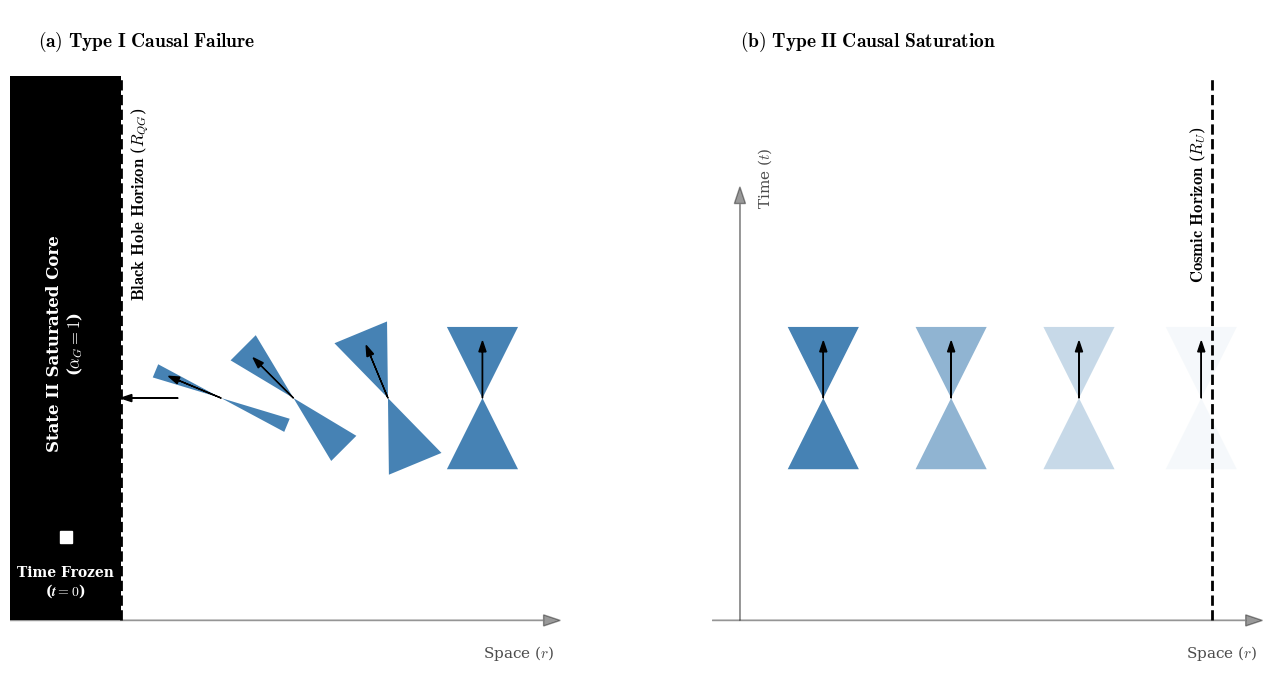

Write the Python code that produced this figure.
import matplotlib.pyplot as plt # Selected for publication-grade 2D schematic layout and native LaTeX rendering
import matplotlib.patches as patches # Selected for precise structural primitives (Polygons, Rectangles)
import numpy as np # Selected for efficient spatial array generation and affine transformations
from matplotlib.patches import Polygon
import os # Selected for robust directory management and path-specific file saving

def draw_light_cone(ax, center_x, center_y, scale=1.0, width_scale=1.0, angle_deg=0, 
                    facecolor='blue', alpha=1.0, arrow_color='black', arrow_alpha=1.0):
    """
    Draws a relativistic light cone (hourglass shape) rotated by angle_deg.
    width_scale: 1.0 = Speed c (45 deg), <1.0 = Speed < c (Narrow), 0 = Speed 0 (Line)
    """
    w = 0.4 * scale * width_scale
    h = 0.8 * scale
    
    # Rotation Matrix
    theta = np.radians(angle_deg)
    c, s = np.cos(theta), np.sin(theta)
    R = np.array(((c, -s), (s, c)))
    
    # Top Triangle
    verts_top = np.array([[-w, h], [w, h], [0, 0]])
    verts_top_trans = np.dot(verts_top, R.T)
    verts_top_trans[:, 0] += center_x
    verts_top_trans[:, 1] += center_y
    poly_top = Polygon(verts_top_trans, closed=True, facecolor=facecolor, edgecolor='none', alpha=alpha, zorder=3)
    ax.add_patch(poly_top)
    
    # Bottom Triangle
    verts_bot = np.array([[-w, -h], [w, -h], [0, 0]])
    verts_bot_trans = np.dot(verts_bot, R.T)
    verts_bot_trans[:, 0] += center_x
    verts_bot_trans[:, 1] += center_y
    poly_bot = Polygon(verts_bot_trans, closed=True, facecolor=facecolor, edgecolor='none', alpha=alpha, zorder=3)
    ax.add_patch(poly_bot)
    
    # Add a "Future" vector arrow 
    # Perfectly aligned with the exact center axis of the rotated cone
    arrow_len = h * 0.8
    arrow_end = np.dot(np.array([0, arrow_len]), R.T)
    ax.arrow(center_x, center_y, arrow_end[0], arrow_end[1], 
             head_width=0.08*scale, head_length=0.12*scale, fc=arrow_color, ec=arrow_color, 
             alpha=arrow_alpha, length_includes_head=True, zorder=5)

def create_causal_hierarchy_visual():
    # Enforce strict serif typography (Computer Modern) for PRL-style aesthetics
    plt.rcParams.update({
        'savefig.pad_inches': 0.1,
        'font.family': 'serif',
        'font.serif': ['Computer Modern Roman', 'DejaVu Serif'],
        'mathtext.fontset': 'cm', 
        'font.size': 11
    })

    # --- Main Plotting ---
    fig, (ax1, ax2) = plt.subplots(1, 2, figsize=(15, 7), dpi=150)
    fig.patch.set_facecolor('white')

    # Base setup for both axes
    for ax in (ax1, ax2):
        ax.set_facecolor('white')
        ax.set_xlim(0, 10)
        ax.set_ylim(0, 12) 
        ax.set_xticks([])
        ax.set_yticks([])
        # Enforce 1:1 aspect ratio to guarantee perfectly symmetrical rotations visually
        ax.set_aspect('equal', adjustable='box')
        
        # Spatial baseline (Replaced simple line with directed coordinate vector)
        ax.arrow(0, 1.0, 9.6, 0, head_width=0.2, head_length=0.3, fc='black', ec='black', alpha=0.4, zorder=0)
        ax.text(9.8, 0.6, r'Space ($r$)', color='black', fontsize=11, ha='right', va='top', alpha=0.7)
        
        for spine in ax.spines.values():
            spine.set_visible(False)

    # =========================================================================
    # LEFT PANEL: (a) Type I Causal Failure
    # =========================================================================
    ax1.text(0.5, 11.2, r"$\mathbf{(a)\ Type\ I\ Causal\ Failure}$", color='black', fontsize=14, ha='left', va='bottom', zorder=10)

    # 1. The State II Saturated Core (Pure Black)
    # Cropped vertically starting strictly at y=1.0 to remain flush with the spatial baseline
    rect = patches.Rectangle((0, 1.0), 2.0, 9.8, facecolor='black', alpha=1.0, zorder=1)
    ax1.add_patch(rect)

    # Core Labels
    core_text = r"State II Saturated Core" + "\n" + r"($\boldsymbol{\alpha_G = 1}$)"
    ax1.text(1, 6.0, core_text, color='white', rotation=90, ha='center', va='center', fontweight='bold', fontsize=12, zorder=10)
    
    ax1.plot(1, 2.5, marker='s', markersize=8, color='white', zorder=10)
    time_text = r"Time Frozen" + "\n" + r"($\boldsymbol{t = 0}$)"
    ax1.text(1, 2.0, time_text, color='white', ha='center', va='top', fontsize=10, fontweight='bold', zorder=10)

    # 2. Event Horizon Line (R_QG)
    # Cropped strictly at y=1.0 to remain flush with the spatial baseline
    ax1.plot([2.0, 2.0], [1.0, 10.8], color='black', linestyle='--', linewidth=2, zorder=5)
    
    # Increased gap to 2.35 to geometrically balance the visual clearance from the solid black core
    ax1.text(2.35, 8.5, r'$\mathbf{Black\ Hole\ Horizon}$ ($R_{QG}$)', color='black', rotation=90, ha='center', va='center', fontsize=12, zorder=10)

    # 3. Tipping and Squeezing Light Cones (Right to Left - 5 Cones)
    positions_A = [8.5, 6.8, 5.1, 3.8, 3.024] 
    angles_A    = [0,   22.5, 45,  67.5, 90]   # Progressive counter-clockwise tipping
    widths_A    = [1.0, 0.8,  0.5, 0.2,  0.0]  # Progressive symmetrical squeezing
    # Baseline cone match: All structural cones maintain 100% opacity to denote mechanical failure, not energy fading
    poly_alphas = [1.0, 1.0,  1.0, 1.0,  0.0]  

    for x, ang, w, p_alpha in zip(positions_A, angles_A, widths_A, poly_alphas):
        draw_light_cone(ax1, x, 5, scale=1.6, width_scale=w, angle_deg=ang, 
                        facecolor='#4682B4', alpha=p_alpha, arrow_color='black', arrow_alpha=1.0)


    # =========================================================================
    # RIGHT PANEL: (b) Type II Causal Saturation
    # =========================================================================
    ax2.text(0.5, 11.2, r"$\mathbf{(b)\ Type\ II\ Causal\ Saturation}$", color='black', fontsize=14, ha='left', va='bottom', zorder=10)

    # Time Arrow
    ax2.arrow(0.5, 1.0, 0, 7.5, head_width=0.2, head_length=0.3, fc='black', ec='black', alpha=0.4, zorder=1)
    ax2.text(0.8, 8.5, r'Time ($t$)', color='black', fontsize=11, rotation=90, alpha=0.7)

    # 1. Cosmic Horizon Line (R_U)
    ax2.plot([9.0, 9.0], [1.0, 10.8], color='black', linestyle='--', linewidth=2, zorder=5)
    ax2.text(8.75, 8.5, r'$\mathbf{Cosmic\ Horizon}$ ($R_U$)', color='black', rotation=90, ha='center', va='center', fontsize=12, zorder=10)

    # 2. Fading Light Cones (Left to Right - 4 Cones)
    positions_B = [2.0, 4.3, 6.6, 8.8]
    alphas_B    = [1.0, 0.6, 0.3, 0.05] # Fading into the vacuum (100%, 60%, 30%, 5%)

    for x, alp in zip(positions_B, alphas_B):
        # Arrow opacity (arrow_alpha) locked to 1.0 and color to 'black' to maintain time vector contrast
        draw_light_cone(ax2, x, 5, scale=1.6, width_scale=1.0, angle_deg=0, 
                        facecolor='#4682B4', alpha=alp, arrow_color='black', arrow_alpha=1.0)


    # =======================================================
    # FINAL RENDER & PDF EXPORT
    # =======================================================
    plt.tight_layout()
    
    output_dir = "Figures"
    if not os.path.exists(output_dir):
        os.makedirs(output_dir)
        
    pdf_filename = os.path.join(output_dir, "Fig12_PartII_CausalHierarchy.pdf")
    
    try:
        plt.savefig(pdf_filename, format='pdf', bbox_inches='tight')
        print(f"High-fidelity vector PDF saved to: {pdf_filename}")
    except PermissionError:
        print(f"CRITICAL ERROR: Permission denied. Please close {pdf_filename} before re-running.")
    except Exception as e:
        print(f"An unexpected error occurred: {e}")

    plt.show()

if __name__ == "__main__":
    create_causal_hierarchy_visual()
